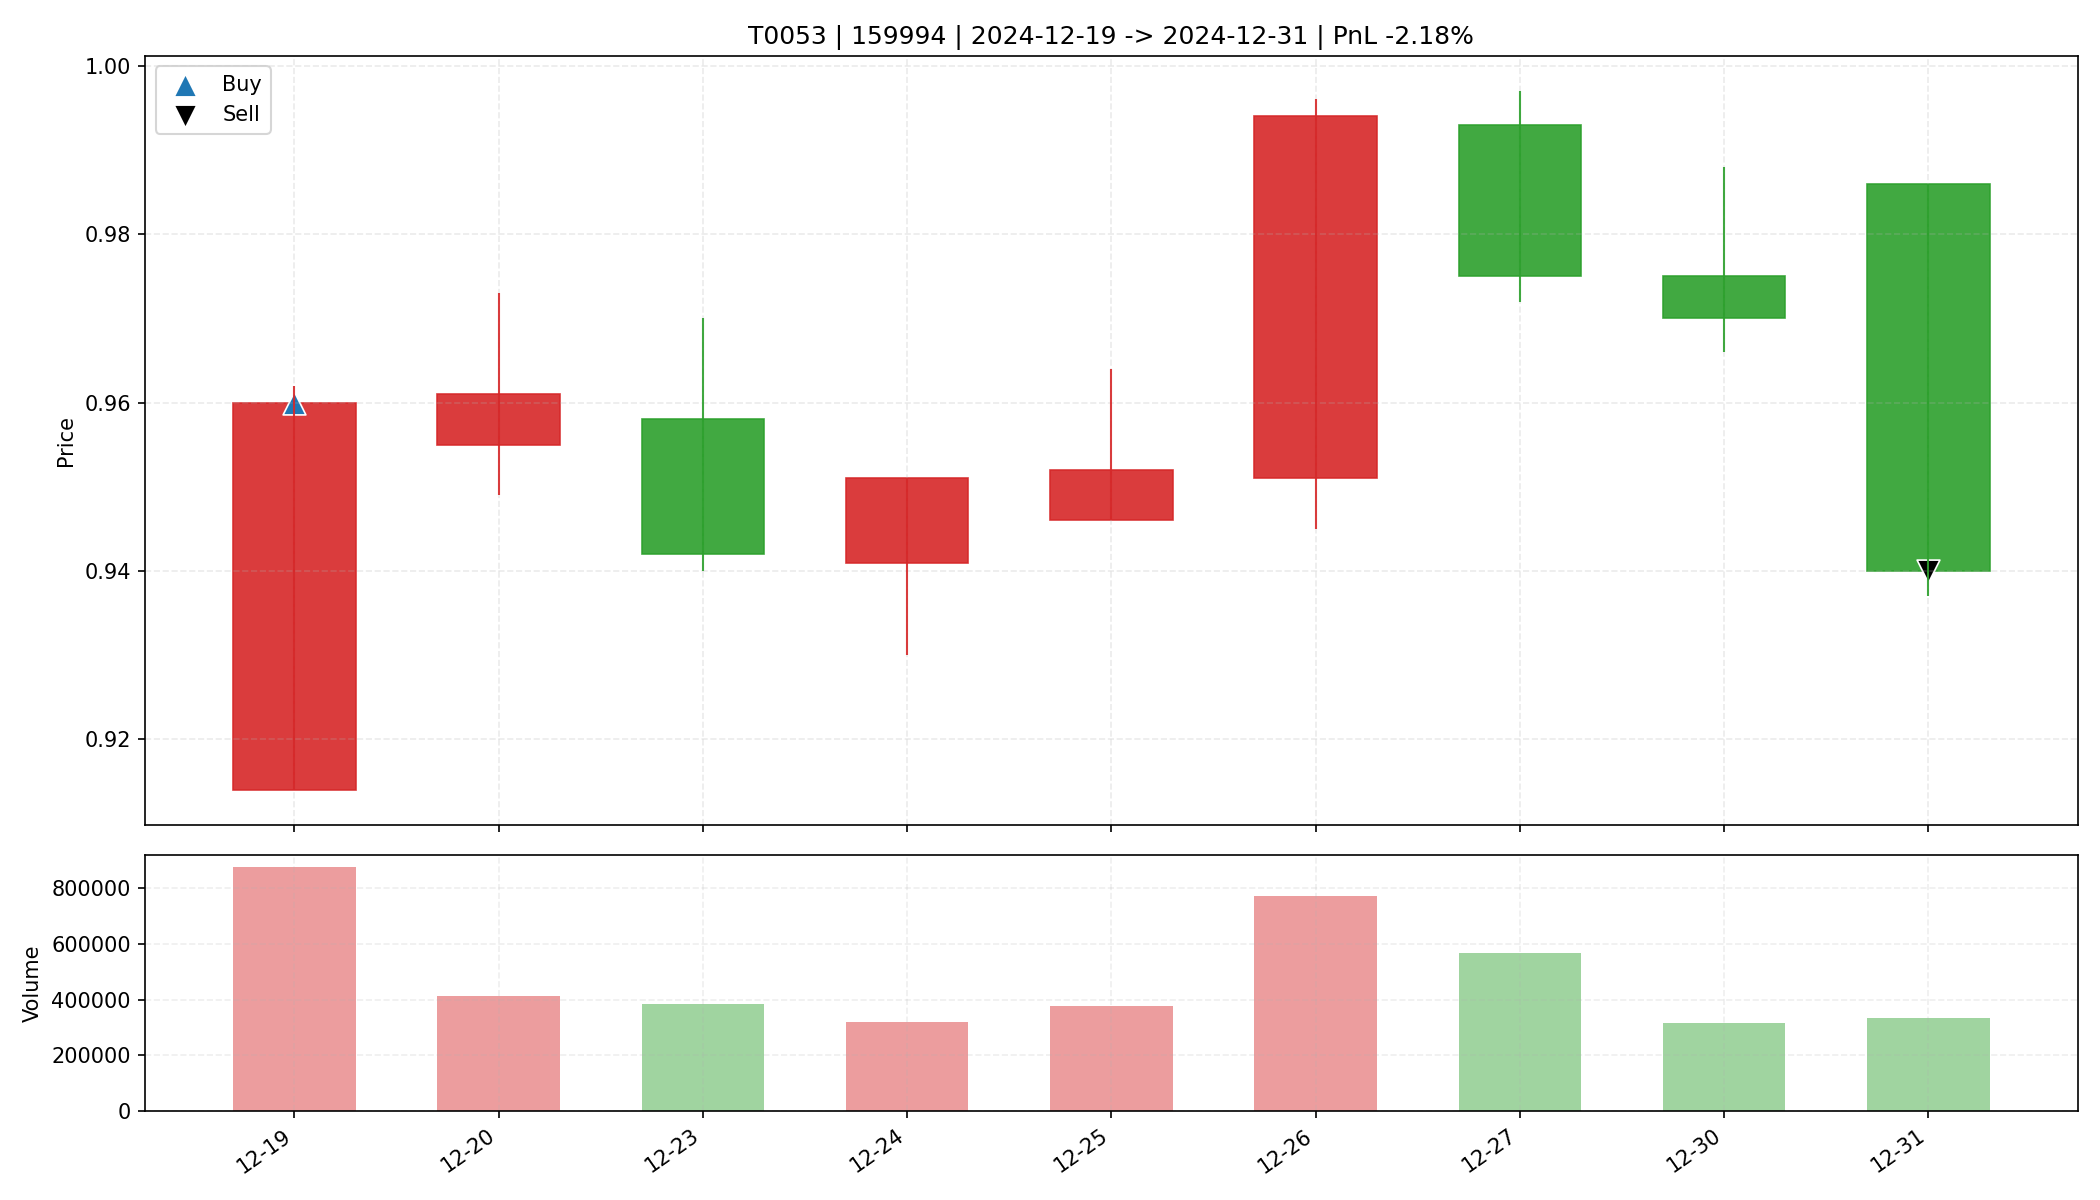

Data behind this chart, as committed beside it:
date, open, high, low, close, amount, volume, trade_id, code, buy_date, sell_date, buy_price, sell_price, matched_shares, buy_reason, sell_reason, sell_profit_pct, sell_hold_days, is_buy_day, is_sell_day, holding_day_index
2024-12-19, 0.914, 0.962, 0.914, 0.96, 82667312, 875121, T0053, 159994, 2024-12-19, 2024-12-31, 0.96, 0.94, 34300, 前10日振幅5.3%, 阳线涨幅5.0%, 突破均线, 放量2.1倍(温和+爆发…, 跌破MA10, -2.181, 8.0, True, False, 0
2024-12-20, 0.955, 0.973, 0.949, 0.961, 39830368, 414056, T0053, 159994, 2024-12-19, 2024-12-31, 0.96, 0.94, 34300, 前10日振幅5.3%, 阳线涨幅5.0%, 突破均线, 放量2.1倍(温和+爆发…, 跌破MA10, -2.181, 8.0, False, False, 1
2024-12-23, 0.958, 0.97, 0.94, 0.942, 36529940, 383600, T0053, 159994, 2024-12-19, 2024-12-31, 0.96, 0.94, 34300, 前10日振幅5.3%, 阳线涨幅5.0%, 突破均线, 放量2.1倍(温和+爆发…, 跌破MA10, -2.181, 8.0, False, False, 2
2024-12-24, 0.941, 0.951, 0.93, 0.951, 30098414, 319593, T0053, 159994, 2024-12-19, 2024-12-31, 0.96, 0.94, 34300, 前10日振幅5.3%, 阳线涨幅5.0%, 突破均线, 放量2.1倍(温和+爆发…, 跌破MA10, -2.181, 8.0, False, False, 3
2024-12-25, 0.946, 0.964, 0.946, 0.952, 36047216, 376562, T0053, 159994, 2024-12-19, 2024-12-31, 0.96, 0.94, 34300, 前10日振幅5.3%, 阳线涨幅5.0%, 突破均线, 放量2.1倍(温和+爆发…, 跌破MA10, -2.181, 8.0, False, False, 4
2024-12-26, 0.951, 0.996, 0.945, 0.994, 75748000, 771788, T0053, 159994, 2024-12-19, 2024-12-31, 0.96, 0.94, 34300, 前10日振幅5.3%, 阳线涨幅5.0%, 突破均线, 放量2.1倍(温和+爆发…, 跌破MA10, -2.181, 8.0, False, False, 5
2024-12-27, 0.993, 0.997, 0.972, 0.975, 55842532, 565638, T0053, 159994, 2024-12-19, 2024-12-31, 0.96, 0.94, 34300, 前10日振幅5.3%, 阳线涨幅5.0%, 突破均线, 放量2.1倍(温和+爆发…, 跌破MA10, -2.181, 8.0, False, False, 6
2024-12-30, 0.975, 0.988, 0.966, 0.97, 30838630, 316062, T0053, 159994, 2024-12-19, 2024-12-31, 0.96, 0.94, 34300, 前10日振幅5.3%, 阳线涨幅5.0%, 突破均线, 放量2.1倍(温和+爆发…, 跌破MA10, -2.181, 8.0, False, False, 7
2024-12-31, 0.986, 0.986, 0.937, 0.94, 31863996, 335238, T0053, 159994, 2024-12-19, 2024-12-31, 0.96, 0.94, 34300, 前10日振幅5.3%, 阳线涨幅5.0%, 突破均线, 放量2.1倍(温和+爆发…, 跌破MA10, -2.181, 8.0, False, True, 8
